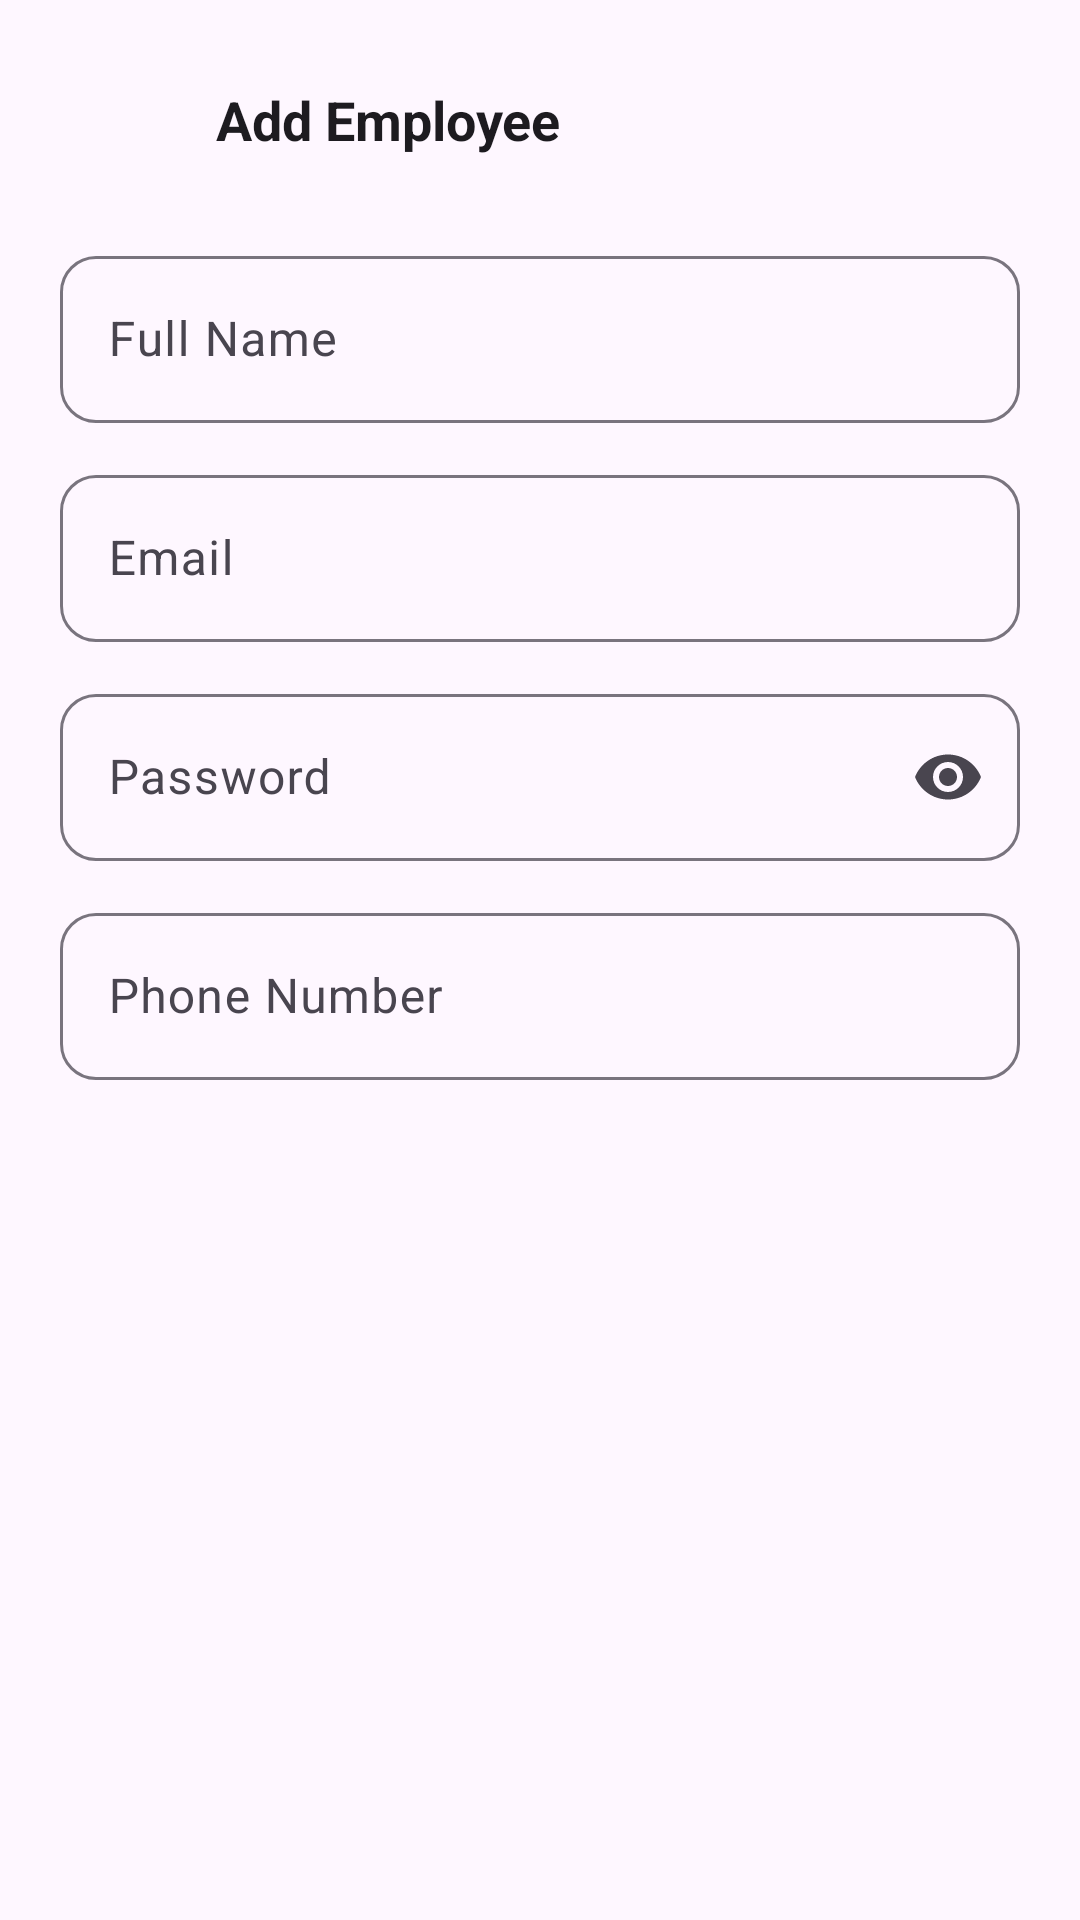

Layout XML and referenced resources for this Android screen:
<!-- AndroidManifest.xml: application theme Theme.Shope -->
<!-- res/layout/dialog_add_employee.xml -->
<?xml version="1.0" encoding="utf-8"?>
<LinearLayout xmlns:android="http://schemas.android.com/apk/res/android"
    xmlns:app="http://schemas.android.com/apk/res-auto"
    android:layout_width="match_parent"
    android:layout_height="wrap_content"
    android:orientation="vertical"
    android:padding="20dp">

    
    <LinearLayout
        android:layout_width="match_parent"
        android:layout_height="wrap_content"
        android:orientation="horizontal"
        android:gravity="center_vertical"
        android:layout_marginBottom="20dp">
        <LinearLayout
            android:layout_width="40dp"
            android:layout_height="40dp"
            android:background="@drawable/bg_stat_blue"
            android:gravity="center">
            <ImageView
                android:layout_width="22dp"
                android:layout_height="22dp"
                android:src="@drawable/ic_avatar"
                android:tint="@color/white" />
        </LinearLayout>
        <TextView
            android:layout_width="wrap_content"
            android:layout_height="wrap_content"
            android:layout_marginStart="12dp"
            android:text="Add Employee"
            android:textColor="?attr/colorOnSurface"
            android:textSize="18sp"
            android:textStyle="bold" />
    </LinearLayout>

    <com.google.android.material.textfield.TextInputLayout
        android:layout_width="match_parent"
        android:layout_height="wrap_content"
        style="@style/Widget.Material3.TextInputLayout.OutlinedBox"
        android:hint="Full Name"
        app:boxCornerRadiusTopStart="12dp"
        app:boxCornerRadiusTopEnd="12dp"
        app:boxCornerRadiusBottomStart="12dp"
        app:boxCornerRadiusBottomEnd="12dp">
        <com.google.android.material.textfield.TextInputEditText
            android:id="@+id/etEmployeeName"
            android:layout_width="match_parent"
            android:layout_height="wrap_content"
            android:inputType="textPersonName" />
    </com.google.android.material.textfield.TextInputLayout>

    <com.google.android.material.textfield.TextInputLayout
        android:layout_width="match_parent"
        android:layout_height="wrap_content"
        android:layout_marginTop="12dp"
        style="@style/Widget.Material3.TextInputLayout.OutlinedBox"
        android:hint="Email"
        app:boxCornerRadiusTopStart="12dp"
        app:boxCornerRadiusTopEnd="12dp"
        app:boxCornerRadiusBottomStart="12dp"
        app:boxCornerRadiusBottomEnd="12dp">
        <com.google.android.material.textfield.TextInputEditText
            android:id="@+id/etEmployeeEmail"
            android:layout_width="match_parent"
            android:layout_height="wrap_content"
            android:inputType="textEmailAddress" />
    </com.google.android.material.textfield.TextInputLayout>

    <com.google.android.material.textfield.TextInputLayout
        android:layout_width="match_parent"
        android:layout_height="wrap_content"
        android:layout_marginTop="12dp"
        style="@style/Widget.Material3.TextInputLayout.OutlinedBox"
        android:hint="Password"
        app:endIconMode="password_toggle"
        app:boxCornerRadiusTopStart="12dp"
        app:boxCornerRadiusTopEnd="12dp"
        app:boxCornerRadiusBottomStart="12dp"
        app:boxCornerRadiusBottomEnd="12dp">
        <com.google.android.material.textfield.TextInputEditText
            android:id="@+id/etEmployeePassword"
            android:layout_width="match_parent"
            android:layout_height="wrap_content"
            android:inputType="textPassword" />
    </com.google.android.material.textfield.TextInputLayout>

    <com.google.android.material.textfield.TextInputLayout
        android:layout_width="match_parent"
        android:layout_height="wrap_content"
        android:layout_marginTop="12dp"
        style="@style/Widget.Material3.TextInputLayout.OutlinedBox"
        android:hint="Phone Number"
        app:boxCornerRadiusTopStart="12dp"
        app:boxCornerRadiusTopEnd="12dp"
        app:boxCornerRadiusBottomStart="12dp"
        app:boxCornerRadiusBottomEnd="12dp">
        <com.google.android.material.textfield.TextInputEditText
            android:id="@+id/etEmployeePhone"
            android:layout_width="match_parent"
            android:layout_height="wrap_content"
            android:inputType="phone" />
    </com.google.android.material.textfield.TextInputLayout>

</LinearLayout>
<!-- resources referenced by this layout -->
<resources>
  <color name="white">#FFFFFF</color>
  <style name="Theme.Shope" parent="Base.Theme.Shope" />
  <style name="Base.Theme.Shope" parent="Theme.Material3.DayNight.NoActionBar">
          
          <item name="colorPrimary">@color/primary</item>
          <item name="colorOnPrimary">@color/white</item>
          <item name="colorPrimaryContainer">@color/primary_surface</item>
          <item name="colorOnPrimaryContainer">@color/primary_darker</item>
  
          
          <item name="colorSecondary">@color/secondary</item>
          <item name="colorOnSecondary">@color/white</item>
          <item name="colorSecondaryContainer">@color/secondary_surface</item>
          <item name="colorOnSecondaryContainer">@color/secondary_dark</item>
  
          
  
          
          <item name="android:statusBarColor">@color/primary_dark</item>
          <item name="android:navigationBarColor">@color/nav_background</item>
          <item name="android:windowLightNavigationBar" tools:targetApi="o_mr1">true</item>
  
          
          <item name="materialAlertDialogTheme">@style/Shope.AlertDialog</item>
  
          
          <item name="android:fontFamily">sans-serif</item>
  
          
          <item name="colorControlHighlight">#1A5C6BC0</item>
      </style>
  <color name="primary">#5C6BC0</color>
  <color name="primary_surface">#EEF0FA</color>
  <color name="primary_darker">#283593</color>
  <color name="secondary">#26C6DA</color>
  <color name="secondary_surface">#E0F7FA</color>
  <color name="secondary_dark">#00ACC1</color>
  <color name="primary_dark">#3949AB</color>
  <color name="nav_background">#FFFFFF</color>
  <style name="Shope.AlertDialog" parent="ThemeOverlay.Material3.MaterialAlertDialog">
          <item name="colorSurface">#FFFFFF</item>
          <item name="colorOnSurface">#1A1D2E</item>
          <item name="android:textColorPrimary">#1A1D2E</item>
          <item name="android:textColorSecondary">#5C6380</item>
          <item name="colorPrimary">@color/primary</item>
          <item name="buttonBarPositiveButtonStyle">@style/Widget.Material3.Button.TextButton</item>
          <item name="buttonBarNegativeButtonStyle">@style/Widget.Material3.Button.TextButton</item>
      </style>
</resources>
